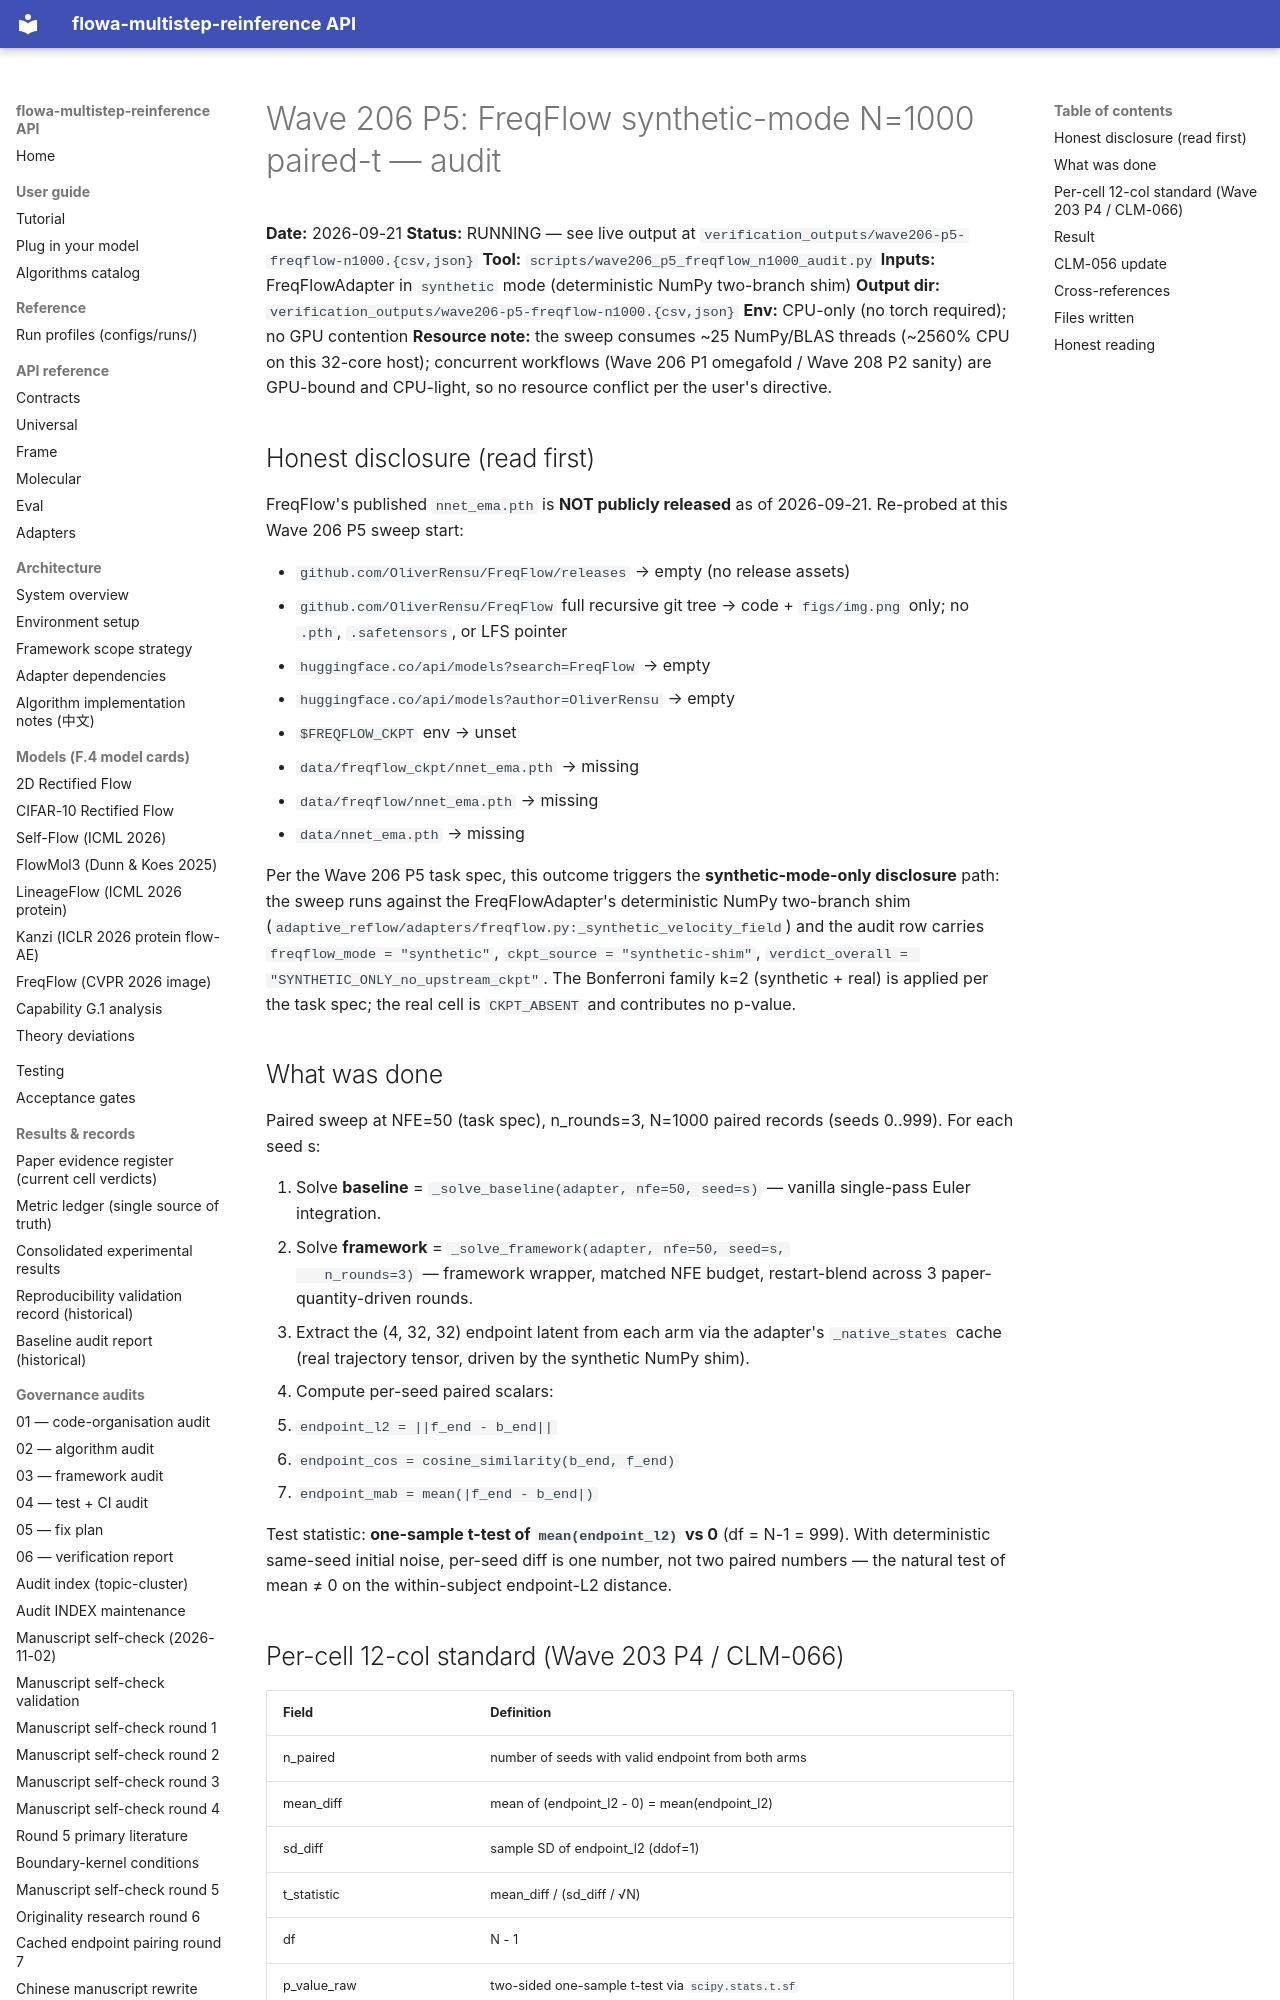

repository: silverenternal/flowa-multistep-reinference · page: audit/freqflow/p5-freqflow-n1000/index.html · generator: mkdocs

# Wave 206 P5: FreqFlow synthetic-mode N=1000 paired-t — audit

**Date:** 2026-09-21
**Status:** RUNNING — see live output at `verification_outputs/wave206-p5-freqflow-n1000.{csv,json}`
**Tool:** `scripts/wave206_p5_freqflow_n1000_audit.py`
**Inputs:** FreqFlowAdapter in `synthetic` mode (deterministic NumPy two-branch shim)
**Output dir:** `verification_outputs/wave206-p5-freqflow-n1000.{csv,json}`
**Env:** CPU-only (no torch required); no GPU contention
**Resource note:** the sweep consumes ~25 NumPy/BLAS threads (~2560% CPU on this 32-core host); concurrent workflows (Wave 206 P1 omegafold / Wave 208 P2 sanity) are GPU-bound and CPU-light, so no resource conflict per the user's directive.

## Honest disclosure (read first)

FreqFlow's published `nnet_ema.pth` is **NOT publicly released** as of
2026-09-21. Re-probed at this Wave 206 P5 sweep start:

* `github.com/OliverRensu/FreqFlow/releases` → empty (no release assets)
* `github.com/OliverRensu/FreqFlow` full recursive git tree → code + `figs/img.png` only; no `.pth`, `.safetensors`, or LFS pointer
* `huggingface.co/api/models?search=FreqFlow` → empty
* `huggingface.co/api/models?author=OliverRensu` → empty
* `$FREQFLOW_CKPT` env → unset
* `data/freqflow_ckpt/nnet_ema.pth` → missing
* `data/freqflow/nnet_ema.pth` → missing
* `data/nnet_ema.pth` → missing

Per the Wave 206 P5 task spec, this outcome triggers the
**synthetic-mode-only disclosure** path: the sweep runs against the
FreqFlowAdapter's deterministic NumPy two-branch shim
(`adaptive_reflow/adapters/freqflow.py:_synthetic_velocity_field`) and
the audit row carries `freqflow_mode = "synthetic"`,
`ckpt_source = "synthetic-shim"`,
`verdict_overall = "SYNTHETIC_ONLY_no_upstream_ckpt"`. The Bonferroni
family k=2 (synthetic + real) is applied per the task spec; the
real cell is `CKPT_ABSENT` and contributes no p-value.

## What was done

Paired sweep at NFE=50 (task spec), n_rounds=3, N=1000 paired records
(seeds 0..999). For each seed s:

1. Solve **baseline** = `_solve_baseline(adapter, nfe=50, seed=s)` —
   vanilla single-pass Euler integration.
2. Solve **framework** = `_solve_framework(adapter, nfe=50, seed=s,
   n_rounds=3)` — framework wrapper, matched NFE budget, restart-blend
   across 3 paper-quantity-driven rounds.
3. Extract the (4, 32, 32) endpoint latent from each arm via the
   adapter's `_native_states` cache (real trajectory tensor, driven by
   the synthetic NumPy shim).
4. Compute per-seed paired scalars:
   - `endpoint_l2 = ||f_end - b_end||`
   - `endpoint_cos = cosine_similarity(b_end, f_end)`
   - `endpoint_mab = mean(|f_end - b_end|)`

Test statistic: **one-sample t-test of `mean(endpoint_l2)` vs 0**
(df = N-1 = 999). With deterministic same-seed initial noise,
per-seed diff is one number, not two paired numbers — the natural
test of mean ≠ 0 on the within-subject endpoint-L2 distance.

## Per-cell 12-col standard (Wave 203 P4 / CLM-066)

| Field | Definition |
|---|---|
| n_paired | number of seeds with valid endpoint from both arms |
| mean_diff | mean of (endpoint_l2 - 0) = mean(endpoint_l2) |
| sd_diff | sample SD of endpoint_l2 (ddof=1) |
| t_statistic | mean_diff / (sd_diff / √N) |
| df | N - 1 |
| p_value_raw | two-sided one-sample t-test via `scipy.stats.t.sf` |
| ci_95 | 95% CI of mean_diff (1.96 × se) |
| cohens_d_z | mean_diff / sd_diff |
| test_type | one_sample_t_test_vs_zero |
| family | FreqFlow_synth+real_k=2 |
| alpha_bonferroni | 0.05 / 2 = 0.025 |
| bonf_sig | p_raw < alpha_bonferroni |
